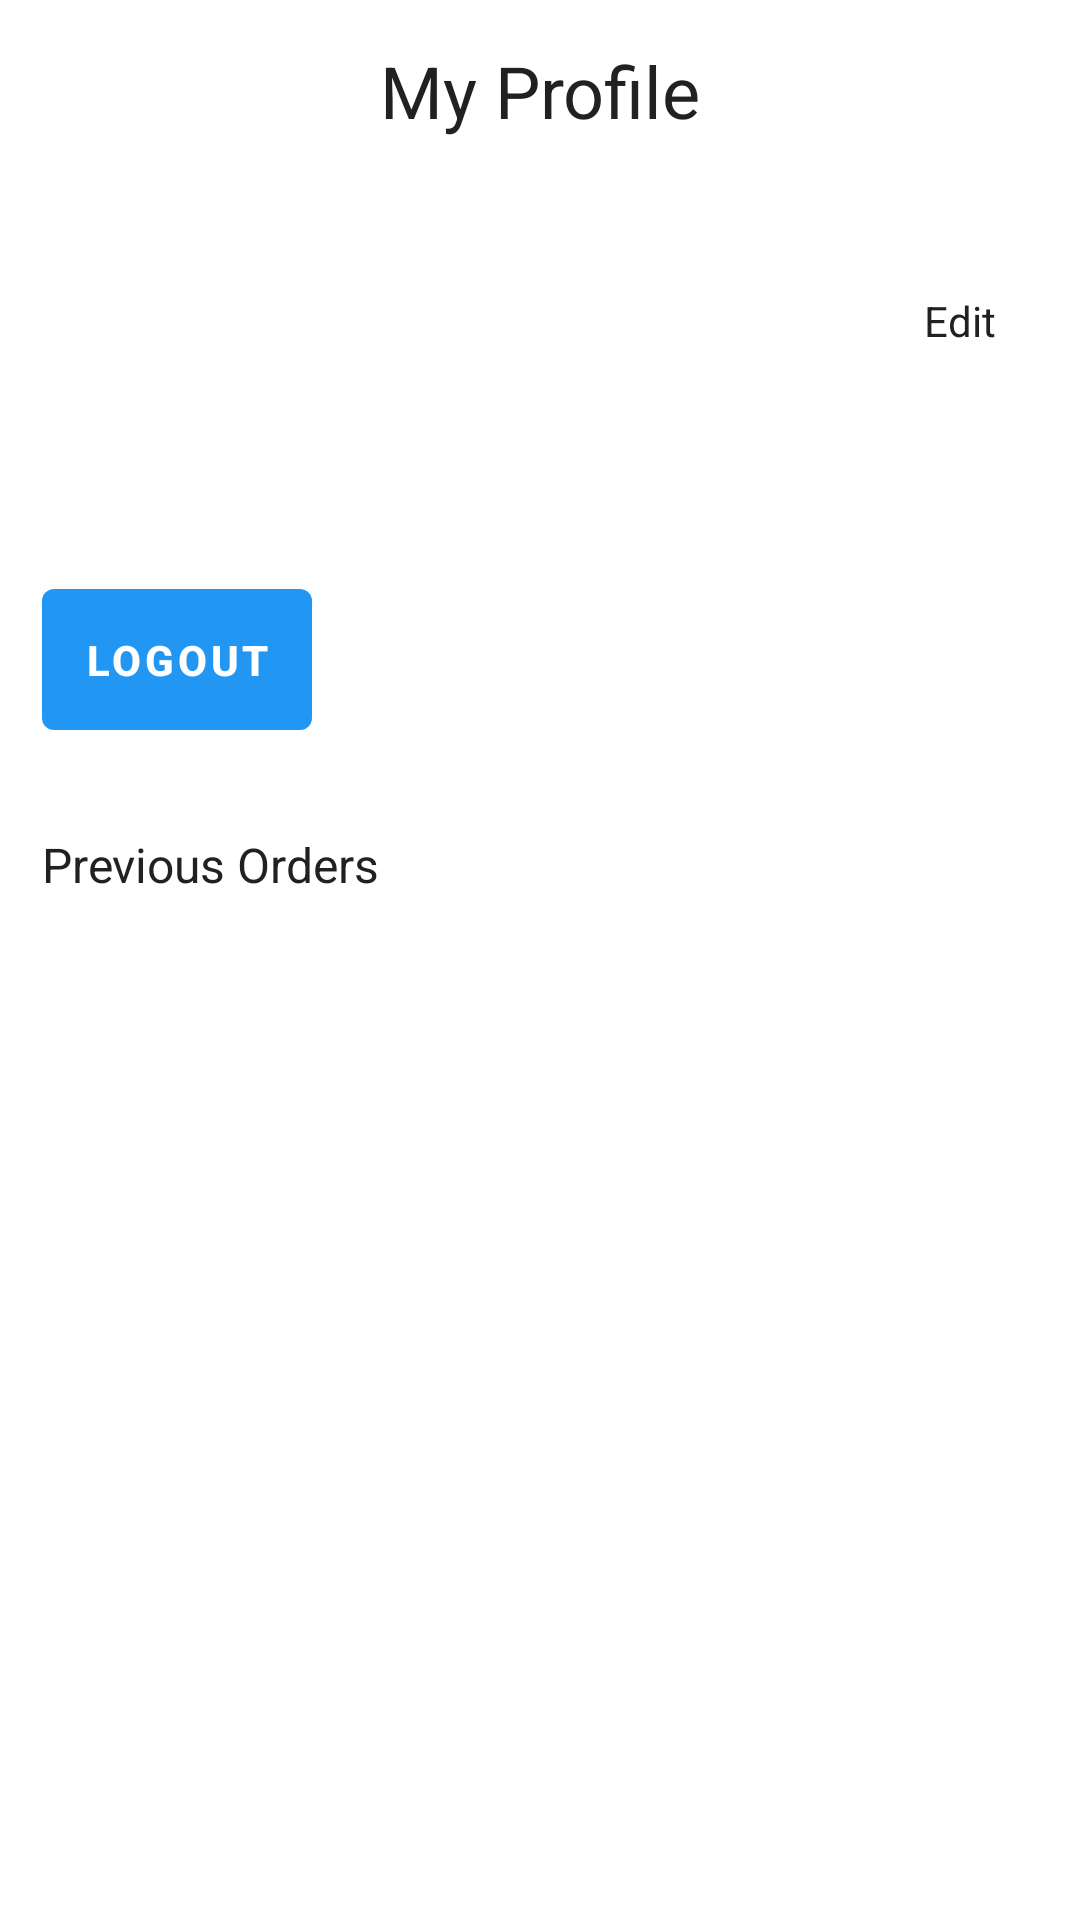

This screen was rendered from an Android layout file. Write that file and the resources it references.
<!-- AndroidManifest.xml: application theme Theme.HomeHandy -->
<!-- res/layout/fragment_profile.xml -->
<?xml version="1.0" encoding="utf-8"?>
<FrameLayout xmlns:android="http://schemas.android.com/apk/res/android"
    xmlns:tools="http://schemas.android.com/tools"
    android:layout_width="match_parent"
    android:layout_height="match_parent"
    tools:context=".user.ProfileFragment">

    <LinearLayout
        android:layout_width="match_parent"
        android:layout_height="wrap_content"
        android:orientation="vertical">

        <TextView
            android:layout_width="match_parent"
            android:layout_height="match_parent"
            android:layout_marginVertical="14dp"
            android:text="@string/my_profile"
            android:textAlignment="center"
            android:textColor="@color/black"
            android:textSize="24sp" />

        <LinearLayout
            android:layout_width="match_parent"
            android:layout_height="wrap_content"
            android:orientation="horizontal"
            android:padding="14dp">

            <LinearLayout
                android:layout_width="wrap_content"
                android:layout_height="wrap_content"
                android:orientation="vertical">

                <TextView
                    android:id="@+id/name"
                    android:layout_width="wrap_content"
                    android:layout_height="wrap_content"
                    android:layout_marginBottom="4dp"
                    android:textColor="@color/black" />

                <TextView
                    android:id="@+id/mobile"
                    android:layout_width="wrap_content"
                    android:layout_height="wrap_content"
                    android:layout_marginBottom="4dp"
                    android:textColor="@color/black" />

                <TextView
                    android:id="@+id/email"
                    android:layout_width="wrap_content"
                    android:layout_height="wrap_content"
                    android:textColor="@color/black" />

            </LinearLayout>

            <LinearLayout
                android:layout_width="match_parent"
                android:layout_height="match_parent"
                android:gravity="center_vertical|end">

                <TextView
                    android:id="@+id/edit"
                    android:layout_width="wrap_content"
                    android:layout_height="wrap_content"
                    android:padding="14dp"
                    android:text="@string/edit"
                    android:textColor="@color/black" />
            </LinearLayout>
        </LinearLayout>

        <TextView
            android:id="@+id/address"
            android:layout_width="wrap_content"
            android:layout_height="wrap_content"
            android:layout_marginLeft="14dp"
            android:layout_marginBottom="4dp"
            android:textColor="@color/black" />

        <Button
            android:id="@+id/logout"
            android:layout_width="wrap_content"
            android:layout_height="wrap_content"
            android:layout_margin="14dp"
            android:padding="14dp"
            android:text="@string/logout"
            android:textSize="14sp"
            android:textStyle="bold" />

        <TextView
            android:layout_width="match_parent"
            android:layout_height="wrap_content"
            android:layout_marginVertical="14dp"
            android:layout_marginStart="14dp"
            android:text="@string/previous_orders"
            android:textColor="@color/black"
            android:textSize="16sp" />

        <androidx.recyclerview.widget.RecyclerView
            android:id="@+id/recyclerView"
            android:layout_width="match_parent"
            android:layout_height="wrap_content" />
    </LinearLayout>
</FrameLayout>
<!-- resources referenced by this layout -->
<resources>
  <color name="black">#212121</color>
  <string name="edit">Edit</string>
  <string name="logout">Logout</string>
  <string name="my_profile">My Profile</string>
  <string name="previous_orders">Previous Orders</string>
  <style name="Theme.HomeHandy" parent="Theme.MaterialComponents.Light.DarkActionBar">
          <item name="colorPrimary">#2196f3</item>
          <item name="colorPrimaryDark">#0069c0</item>
          <item name="colorAccent">#6ec6ff</item>
      </style>
</resources>
